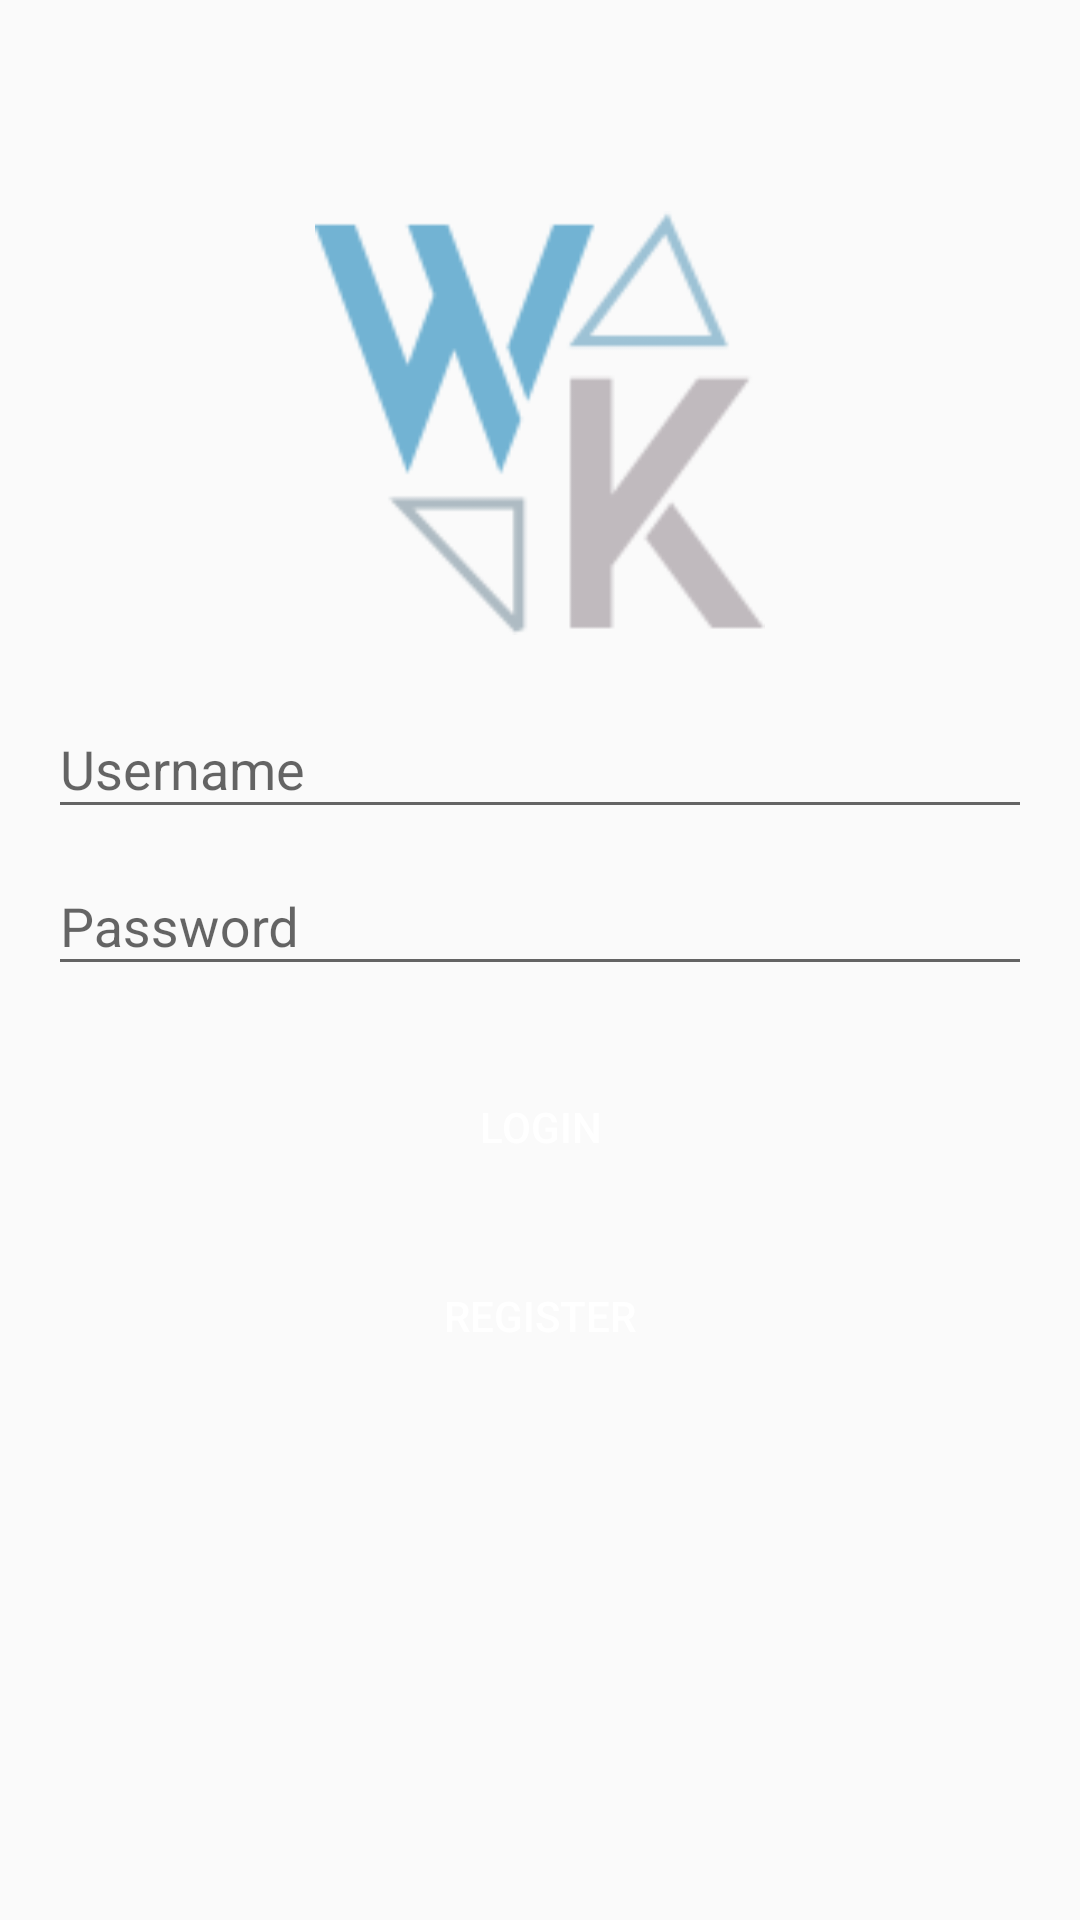

Layout XML and referenced resources for this Android screen:
<!-- AndroidManifest.xml: application theme AppTheme -->
<!-- res/layout/activity_login.xml -->
<?xml version="1.0" encoding="utf-8"?>
<LinearLayout
    android:layout_height="match_parent"
    android:layout_width="match_parent"
    android:paddingBottom="16dp"
    android:paddingLeft="16dp"
    android:paddingRight="16dp"
    android:paddingTop="16dp"
    android:orientation="vertical"
    xmlns:android="http://schemas.android.com/apk/res/android">

    <ImageView
        android:layout_width="150dp"
        android:layout_height="150dp"
        android:layout_marginTop="50dp"
        android:layout_gravity="center_horizontal"
        android:src="@drawable/logonew"/>

    <android.support.design.widget.TextInputLayout
        android:layout_width="match_parent"
        android:layout_height="wrap_content"
        android:layout_gravity="center"
        android:layout_marginTop="8dp">
        <EditText
            android:id="@+id/etUsername"
            android:layout_width="match_parent"
            android:layout_height="wrap_content"
            android:hint="Username" />
    </android.support.design.widget.TextInputLayout>

    <android.support.design.widget.TextInputLayout
        android:layout_width="match_parent"
        android:layout_height="wrap_content"
        android:layout_gravity="center"
        android:layout_marginBottom="8dp">
        <EditText
            android:id="@+id/etPassword"
            android:layout_width="match_parent"
            android:layout_height="wrap_content"
            android:inputType="textPassword"
            android:hint="Password"/>
    </android.support.design.widget.TextInputLayout>

    <Button
        android:id="@+id/btnLogin"
        android:layout_width="match_parent"
        android:layout_height="wrap_content"
        android:layout_gravity="center"
        android:layout_marginBottom="15dp"
        android:layout_marginTop="15dp"
        android:background="@drawable/mybutton"
        android:padding="12dp"
        android:text="Login"
        android:textColor="@color/white" />

    <Button
        android:id="@+id/btnRegister"
        android:layout_width="match_parent"
        android:layout_height="wrap_content"
        android:layout_gravity="center"
        android:background="@drawable/mybutton"
        android:textColor="@color/white"
        android:layout_marginBottom="24dp"
        android:padding="12dp"
        android:text="Register"/>

</LinearLayout>
<!-- resources referenced by this layout -->
<resources>
  <color name="white">#FFFFFF</color>
  <!-- drawable logonew: png bitmap (drawable, 10851 bytes) -->
  <style name="AppTheme" parent="AppTheme.Base" />
  <style name="AppTheme.Base" parent="Theme.AppCompat.Light.DarkActionBar">
          
          <item name="colorPrimary">#827717</item>
          <item name="colorPrimaryDark">#524c00</item>
          <item name="colorAccent">#9e9d24</item>
      </style>
</resources>
